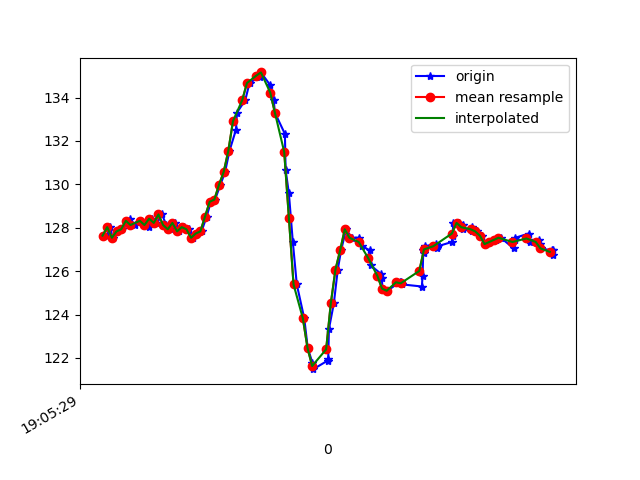

Source data for this figure (header and first rows):
1618772729999, 1468413903166030, 127.63672, -259.76562, -79.10156
1618772730013, 1468413920044311, 128, -259.5, -78.71
1618772730023, 1468413939303254, 127.5, -260.1, -79.49
1618772730042, 1468413958348547, 127.8, -259.8, -78.52
1618772730063, 1468413977363320, 127.9, -259.6, -78.81
1618772730080, 1468413996500177, 128.2, -259.9, -78.12
1618772730099, 1468414015331822, 128.4, -259.4, -78.81
1618772730118, 1468414034407637, 128.1, -259.7, -78.42
1618772730145, 1468414054124399, 128.3, -259.7, -78.71
1618772730162, 1468414072650830, 128.2, -259.8, -78.81
1618772730178, 1468414091879252, 128, -259.7, -78.42
1618772730194, 1468414110924545, 128.4, -260.2, -79.39
1618772730215, 1468414129908796, 128.2, -260.5, -79.59
1618772730235, 1468414148862526, 128.6, -260.1, -79.79
1618772730254, 1468414167938341, 128.1, -260.3, -78.91
1618772730272, 1468414186953113, 127.9, -259.4, -78.32
1618772730292, 1468414206028928, 128.2, -258.9, -78.12
1618772730308, 1468414225043700, 127.8, -258.3, -77.73
1618772730330, 1468414244088994, 128, -256.1, -77.64
1618772730353, 1468414263164809, 127.9, -253, -75.29
1618772730367, 1468414282210103, 127.5, -248.3, -72.85
1618772730386, 1468414301285918, 127.7, -244.1, -69.73
1618772730405, 1468414320270169, 127.8, -239.6, -66.31
1618772730427, 1468414339345983, 128.5, -236.5, -62.79
1618772730445, 1468414358513362, 129.2, -233, -58.5
1618772730463, 1468414377528135, 129.3, -229, -52.64
1618772730486, 1468414396634471, 130, -227.5, -47.56
1618772730506, 1468414415679764, 130.6, -226.2, -41.21
1618772730525, 1468414434877665, 131.5, -224.4, -35.25
1618772730553, 1468414453892437, 132.5, -224.8, -31.45
1618772730557, 1468414473151380, 133.3, -224.6, -27.64
1618772730593, 1468414492501886, 133.9, -224.6, -24.41
1618772730611, 1468414511730308, 134.7, -225.0, -22.46
1618772730654, 1468414530958729, 135, -225.1, -21.29
1618772730657, 1468414550187151, 135.1, -225.3, -21.58
1618772730660, 1468414569537657, 135.2, -225.1, -21
1618772730700, 1468414588766079, 134.6, -225.5, -21
1618772730715, 1468414608574405, 133.9, -225.7, -19.34
1618772730720, 1468414627589177, 133.3, -226.6, -19.63
1618772730763, 1468414646787077, 132.3, -226.9, -18.95
1618772730766, 1468414665862892, 130.7, -228.2, -19.73
1618772730780, 1468414685243920, 129.6, -228.9, -19.04
1618772730797, 1468414704747033, 127.3, -229.8, -17.87
1618772730814, 1468414723944934, 125.4, -231.3, -19.53
1618772730846, 1468414742990227, 123.8, -231.6, -21.29
1618772730861, 1468414762035521, 122.5, -231.5, -24.9
1618772730881, 1468414781294464, 121.8, -231.1, -30.47
1618772730885, 1468414800522885, 121.5, -231.6, -35.94
1618772730946, 1468414819720785, 121.9, -232, -41.6
1618772730949, 1468414838857643, 122, -232.9, -46.68
1618772730952, 1468414858055543, 123.3, -233.5, -51.76
1618772730973, 1468414877222922, 124.5, -234.7, -57.23
1618772730990, 1468414896726035, 126.1, -236.3, -60.06
1618772731004, 1468414915771328, 127, -237.1, -61.43
1618772731026, 1468414935274442, 127.9, -235.6, -60.74
1618772731049, 1468414955082768, 127.5, -236.3, -62.3
1618772731080, 1468414974494317, 127.5, -236.4, -62.11
1618772731096, 1468414993753260, 127.1, -238.6, -62.89
1618772731128, 1468415012523862, 127, -238.9, -63.38
1618772731131, 1468415031752283, 126.3, -238.6, -63.18
1618772731175, 1468415050797577, 125.9, -238.9, -62.3
... 40 more rows
